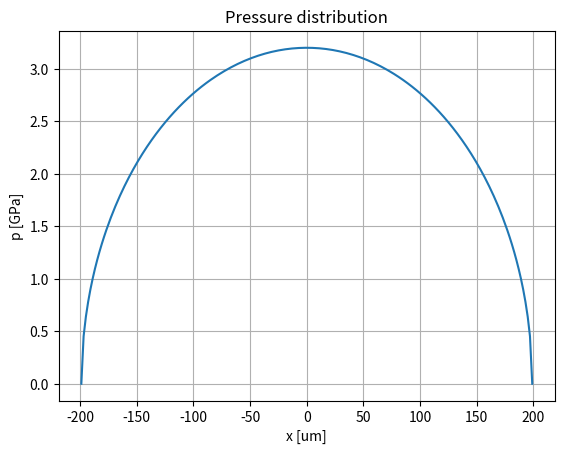
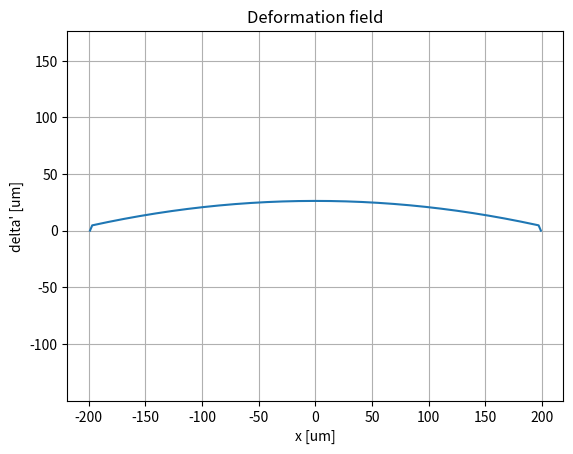
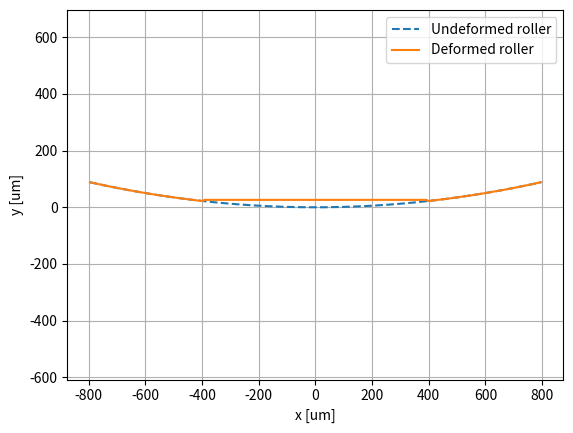

Source code (Python) for these figures, in order: (Note: this script raises an exception after producing the figures.)
import numpy as np
import matplotlib.pyplot as plt
import sympy as sp

# Define the variables
d_i = 69.5e-3    # [m] - Inner race diameter
d_o = 85.5e-3    # [m] - Outer race diameter
d   = 8e-3       # [m] - Diameter of cylindrical rollers
l   = 8e-3       # [m] - Axial length of cylindrical rollers
n   = 20         # [-] - Numer of rollers
w_z_max = 8e3    # [N] - Maximum radial load
omega_i = 837    # [rad/s] - Inner race angular speed
omega_o = 0      # [rad/s] - Outer race angular speed

E   = 2.1e11     # [Pa] - Young's modulus
nu  = 0.3        # [-] - Poisson's ratio

eta_0 = 0.01     # [Pa*s] - Viscosity of lubricant
xi  = 2e-8       # [1/Pa/s] - Pressure-viscosity coefficient

# --------------------- Question 1 ------------------------------------

# 1) ------------------------------------------------------------------
w_z = n * w_z_max / 4   # Eq. 21.47
print(f"Load of the roller with the highest load: {w_z*1e-3:.2f} kN")

# 2) ------------------------------------------------------------------

Lambda = 3
Rqa = 0.2e-6  * np.pi/(2*np.sqrt(2))
Rqb = 0.05e-6 * np.pi/(2*np.sqrt(2))

h_min = Lambda * (np.sqrt(Rqa**2 + Rqb**2))
print(f"Minimum film thickness: {h_min*1e6:.2f} um")

# --------------------- Question 2 ------------------------------------

# 1) ------------------------------------------------------------------

r_ax = np.array([d/2, d/2])
r_bx = np.array([d_i/2, -d_o/2])
R_x = ( 1 / r_ax + 1 / r_bx )**(-1) # Eq. 17.4
print(f"Equivalent radius for inner: {R_x[0]*1e3:.2f} mm")
print(f"Equivalent radius for outer: {R_x[1]*1e3:.2f} mm")

w_zmark = w_z_max / l
E_mark = E / (1 - nu**2) # Eq. 17.17
W_mark = w_zmark / (E_mark * R_x) # Eq. 17.38

p_m = E_mark * np.sqrt(W_mark/(2*np.pi)) # Eq. 17.40
print(f"Maximum contact pressure for inner: {p_m[0]*1e-9:.2f} GPa")
print(f"Maximum contact pressure for outer: {p_m[1]*1e-9:.2f} GPa")

delta_m = 2*W_mark*R_x / np.pi * (np.log(2*np.pi/W_mark) - 1) # Eq. 17.39
print(f"Maximum deflection for inner: {delta_m[0]*1e6:.2f} um")
print(f"Maximum deflection for outer: {delta_m[1]*1e6:.2f} um")


# 2) ------------------------------------------------------------------

# The deflection is of the same order of magnitude as the minimum film thickness

# 3) ------------------------------------------------------------------

Nx = 200

b = R_x * np.sqrt(8*W_mark/np.pi) # Eq. 17.37

# -------- For the inner ------------

D_x = 2*b[0] # ?
x = np.linspace(-D_x/2, D_x/2, Nx)
x_extended = np.linspace(-2*D_x, 2*D_x, 2*Nx) 

p = p_m[0] * np.sqrt(1-(2*x/D_x)**2) # Eq. 17.6, for Dy -> infinity
P = p / p_m[0] # Eq. 18.23
delta_dash = 0
delta_dash = np.zeros(Nx)
X = np.linspace(-1, 1, Nx)
Delta = X[1] - X[0]
for i in range(1, Nx-1):
    for j in range(1, Nx-1):
        term1 = np.abs( (X[i+1] + X[i])/2 - X[j] )
        term2 = np.abs( (X[i-1] + X[i])/2 - X[j] )
        delta_dash[i] = delta_dash[i] - Delta/(2*np.pi)*P[j]*np.log( term1 * term2 )   # Eq. 18.31

S = x**2 / (2 *R_x[0]) # Eq. 12.52
S_extended = x_extended**2 / (2 *R_x[0])

delta = D_x**2 * delta_dash / R_x[0] # Eq. 18.23
delta0_inner = np.zeros(len(x_extended))
delta0_inner[Nx//2 : Nx + Nx//2] = delta

# plotting
plt.figure()
plt.plot(x*1e6, p*1e-9)
plt.title("Pressure distribution")
plt.xlabel("x [um]")
plt.ylabel("p [GPa]")
plt.grid()

plt.figure()
plt.plot(x*1e6, delta*1e6)
plt.title("Deformation field")
plt.xlabel("x [um]")
plt.ylabel("delta' [um]")
plt.axis('equal')
plt.grid()

plt.figure()
plt.plot(x_extended*1e6, S_extended*1e6, label="Undeformed roller", linestyle='--')
plt.plot(x_extended*1e6, (S_extended + delta0_inner)*1e6, label = "Deformed roller", linestyle='-')
plt.xlabel("x [um]")
plt.ylabel("y [um]")
plt.legend()
plt.axis('equal')
plt.grid()

p_extended = np.zeros(2*Nx) - 1e9
p_extended[Nx//2 : Nx + Nx//2] = p

np.savetxt("Report_3/data/Q2_Si.txt", np.array([x_extended*1e6, S_extended*1e6]).T)
np.savetxt("Report_3/data/Q2_defi.txt", np.array([x_extended*1e6, (S_extended + delta0_inner)*1e6]).T)
np.savetxt("Report_3/data/Q2_pi.txt", np.array([x_extended*1e6, p_extended*1e-9]).T)

# --------- for the outer ------------

D_x = 2*b[1] # ?
x = np.linspace(-D_x/2, D_x/2, Nx)
x_extended = np.linspace(-2*D_x, 2*D_x, 2*Nx) 
p = p_m[1] * np.sqrt(1-(2*x/D_x)**2) # Eq. 17.6, for Dy -> infinity
P = p / p_m[1] # Eq. 18.23
delta_dash = 0
delta_dash = np.zeros(Nx)
for i in range(1, Nx-1):
    for j in range(1, Nx-1):
        term1 = np.abs( (X[i+1] + X[i])/2 - X[j] )
        term2 = np.abs( (X[i-1] + X[i])/2 - X[j] )
        delta_dash[i] = delta_dash[i] - Delta/(2*np.pi)*P[j]*np.log( term1 * term2 )   # Eq. 18.31

S = x**2 / (2 *R_x[1]) # Eq. 12.52
S_extended = x_extended**2 / (2 *R_x[1])

delta = D_x**2 * delta_dash / R_x[1] # Eq. 18.23
delta0_outer = np.zeros(len(x_extended))
delta0_outer[Nx//2 : Nx + Nx//2] = delta

# plotting
plt.figure()
plt.plot(x*1e6, p*1e-9)
plt.title("Pressure distribution")
plt.xlabel("x [um]")
plt.ylabel("p [GPa]")
plt.grid()

plt.figure()
plt.plot(x*1e6, delta*1e6)
plt.title("Deformation field")
plt.xlabel("x [um]")
plt.ylabel("delta' [um]")
plt.axis('equal')
plt.grid()

plt.figure()
plt.plot(x_extended*1e6, S_extended*1e6, label="Undeformed roller", linestyle='--')
plt.plot(x_extended*1e6, (S_extended + delta0_outer)*1e6, label = "Deformed roller", linestyle='-')
plt.xlabel("x [um]")
plt.ylabel("y [um]")
plt.legend()
plt.axis('equal')
plt.grid()

plt.show()

p_extended = np.zeros(2*Nx) - 1e9
p_extended[Nx//2 : Nx + Nx//2] = p

np.savetxt("Report_3/data/Q2_So.txt", np.array([x_extended*1e6, S_extended*1e6]).T)
np.savetxt("Report_3/data/Q2_defo.txt", np.array([x_extended*1e6, (S_extended + delta0_outer)*1e6]).T)
np.savetxt("Report_3/data/Q2_po.txt", np.array([x_extended*1e6, p_extended*1e-9]).T)

# 4) ------------------------------------------------------------------

# ...

# 5) ------------------------------------------------------------------

d_o = 85.51e-3    # [m] - Outer race diameter
c_d = d_o - d_i - 2*d # Eq. 21.2
print(f"Clearance: {c_d*1e6:.2f} um")

r_bx = np.array([d_i/2, -d_o/2])
R_x = ( 1 / r_ax + 1 / r_bx )**(-1) # Eq. 17.4
W_mark = w_zmark / (E_mark * R_x) # Eq. 17.38
delta_m = 2*W_mark*R_x / np.pi * (np.log(2*np.pi/W_mark) - 1) # Eq. 17.39

Z_w_top = np.pi * ( 1 - c_d / (2*delta_m) )**(3/2)
Z_w_bottom = 2.491 * ( np.sqrt( 1 + (( 1 - c_d / (2*delta_m) ) / 1.23 )**2) - 1) 
Z_w = Z_w_top / Z_w_bottom # Eq. 21.46

w_z_clearance = n * w_z_max / Z_w # Eq. 21.44
print(f"Load with clearance for inner: {w_z_clearance[0]*1e-3:.2f} kN")
print(f"Load with clearance for outer: {w_z_clearance[1]*1e-3:.2f} kN")
print(f"Using Z_w for inner: {Z_w[0]:.2f}")
print(f"Using Z_w for outer: {Z_w[1]:.2f}")
